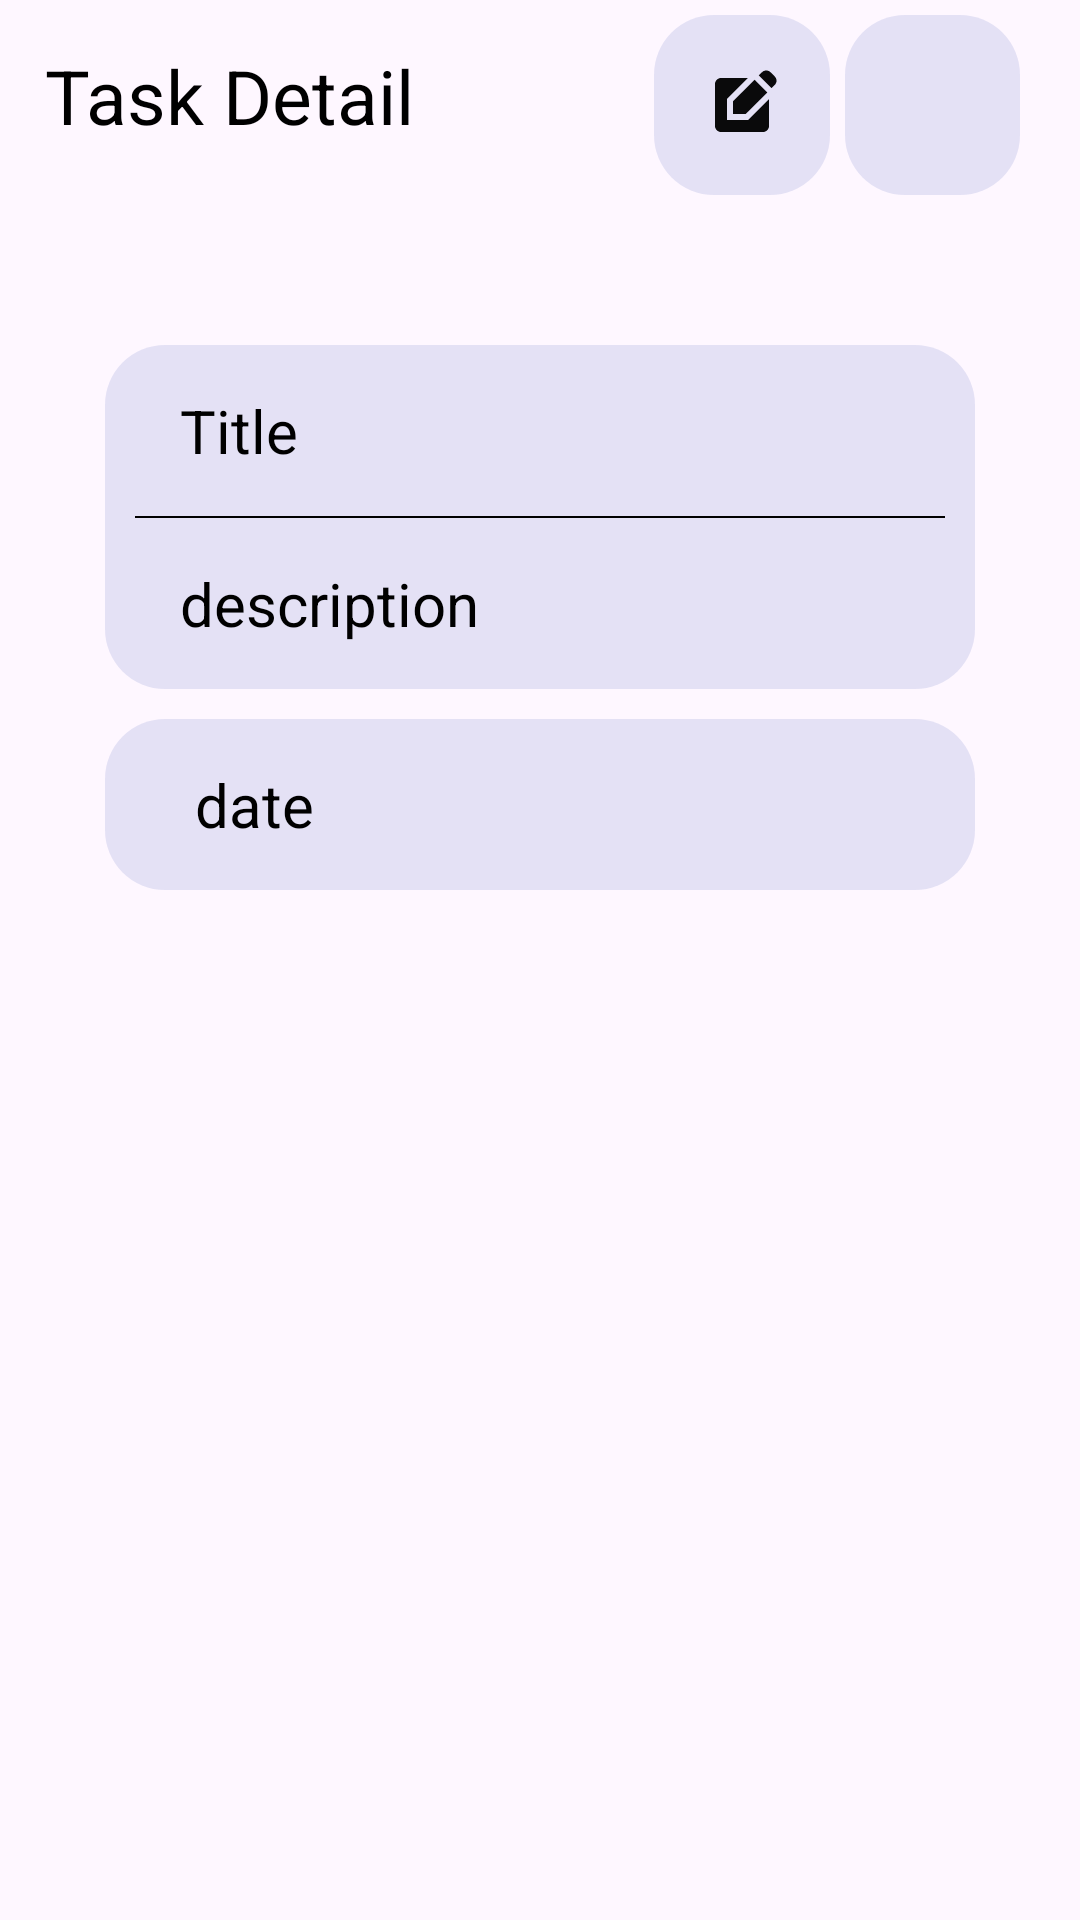

Reconstruct the res/layout file that produces this screen, plus the resources it refers to.
<!-- AndroidManifest.xml: application theme Theme.MyApplication -->
<!-- res/layout/activity_normal_task_detail.xml -->
<?xml version="1.0" encoding="utf-8"?>
<LinearLayout xmlns:android="http://schemas.android.com/apk/res/android"
    xmlns:app="http://schemas.android.com/apk/res-auto"
    xmlns:tools="http://schemas.android.com/tools"
    android:id="@+id/main"
    android:layout_width="match_parent"
    android:layout_height="match_parent"
    android:orientation="vertical"
    tools:context=".NormalTaskDetailActivity">

    <LinearLayout
        android:layout_width="match_parent"
        android:layout_height="wrap_content">

        <TextView
            android:id="@+id/edit_task_title"
            android:layout_width="fill_parent"
            android:layout_weight="100"
            android:layout_height="wrap_content"
            android:gravity="start"
            android:padding="15sp"
            android:text="@string/edit_task_title"
            android:textColor="@color/text"
            android:textSize="25sp" />


        <ImageButton
            android:id="@+id/edit_button_edit_activity"
            android:layout_width="60dp"
            android:layout_height="60dp"
            android:layout_weight="1"
            android:background="@drawable/box_background_shape"
            android:src="@drawable/baseline_edit_square_24"
            android:layout_margin="5sp"/>

        <ImageButton
            android:id="@+id/delete_button_edit_activity"
            android:layout_width="60dp"
            android:layout_height="60dp"
            android:layout_weight="1"
            android:background="@drawable/box_background_shape"
            android:src="@drawable/baseline_delete_24"
            android:layout_marginTop="5sp"
            android:layout_marginBottom="5sp"
            android:layout_marginEnd="20sp" />


    </LinearLayout>


    <LinearLayout
        android:id="@+id/today_layout"
        android:layout_width="match_parent"
        android:layout_height="match_parent"
        android:layout_margin="15dp"
        android:background="@drawable/background_shape"
        android:elevation="2dp"
        android:orientation="vertical"
        android:padding="20dp">


        <LinearLayout
            android:id="@+id/slide_content"
            android:layout_width="match_parent"
            android:layout_height="wrap_content"
            android:layout_marginTop="10dp"
            android:background="@drawable/box_background_shape"
            android:orientation="vertical"
            android:paddingLeft="10dp"
            android:paddingRight="10dp"
            app:layout_constraintLeft_toLeftOf="parent"
            app:layout_constraintRight_toRightOf="parent"
            app:layout_constraintTop_toBottomOf="@id/add_new_task_title">


            <TextView
                android:id="@+id/task_title_edit_activity"
                android:layout_width="match_parent"
                android:layout_height="wrap_content"
                android:hint="@string/new_task_title_hint"
                android:padding="15sp"
                android:singleLine="true"
                android:text=""
                android:textColor="@color/text"
                android:textColorHint="@color/black"
                android:textSize="20sp" />


            <View
                android:layout_width="match_parent"
                android:layout_height="0.5dp"
                android:background="@color/Separator" />

            <TextView
                android:id="@+id/task_description_edit_activity"
                android:layout_width="wrap_content"
                android:layout_height="wrap_content"
                android:inputType="textMultiLine"
                android:padding="15sp"
                android:text="description"
                android:textColor="@color/text"
                android:textColorHint="@color/text"
                android:textSize="20sp" />


        </LinearLayout>

        <TextView
            android:id="@+id/date_text_edit_activity"
            android:layout_width="match_parent"
            android:layout_height="wrap_content"
            android:layout_marginTop="10dp"
            android:background="@drawable/box_background_shape"
            android:paddingStart="30sp"
            android:paddingEnd="30sp"
            android:paddingTop="15sp"
            android:paddingBottom="15sp"
            android:singleLine="true"
            android:text="date"
            android:textColor="@color/text"
            android:textColorHint="@color/text"
            android:textSize="20sp"
            app:layout_constraintLeft_toLeftOf="parent"
            app:layout_constraintRight_toRightOf="parent"
            app:layout_constraintTop_toBottomOf="@id/add_new_task_title" />



    </LinearLayout>


</LinearLayout>
<!-- resources referenced by this layout -->
<resources>
  <color name="Separator">#000000</color>
  <color name="text">#000000</color>
  <!-- drawable baseline_edit_square_24 (drawable) -->
  <vector xmlns:android="http://schemas.android.com/apk/res/android" android:alpha="0.96" android:height="24dp" android:tint="@color/icon" android:viewportHeight="24" android:viewportWidth="24" android:width="24dp">
        
      <path android:fillColor="@android:color/white" android:pathData="M7,17V9.93L13.93,3l0,0H5C3.9,3 3,3.9 3,5v14c0,1.1 0.9,2 2,2h14c1.1,0 2,-0.9 2,-2v-8.93L14.07,17H7z"/>
        
      <path android:fillColor="@android:color/white" android:pathData="M9,15l4.24,0l7.2,-7.2l-4.24,-4.24l-7.2,7.2z"/>
        
      <path android:fillColor="@android:color/white" android:pathData="M22.91,2.49l-1.41,-1.41c-0.78,-0.78 -2.05,-0.78 -2.83,0l-1.06,1.06l4.24,4.24l1.06,-1.06C23.7,4.54 23.7,3.27 22.91,2.49z"/>
      
  </vector>
  <!-- drawable box_background_shape (drawable) -->
  <?xml version="1.0" encoding="utf-8"?>
  <shape xmlns:android="http://schemas.android.com/apk/res/android">
      <solid android:color="@color/box_background"/>
      <stroke android:width="0dp" android:color="#B1BCBE" />
      <corners android:radius="20dp"/>
      <padding android:left="0dp" android:top="0dp" android:right="0dp" android:bottom="0dp" />
  </shape>
  <string name="edit_task_title">Task Detail</string>
  <string name="new_task_title_hint">Title</string>
  <style name="Theme.MyApplication" parent="Base.Theme.MyApplication" />
  <color name="icon">#000000</color>
  <color name="box_background">#223F51B5</color>
  <style name="Base.Theme.MyApplication" parent="Theme.Material3.DayNight.NoActionBar">
          
          
      </style>
  <!-- not gathered from this repository: default colours our renderer supplied (Android Studio template values) -->
  <color name="black">#FF000000</color>
</resources>
